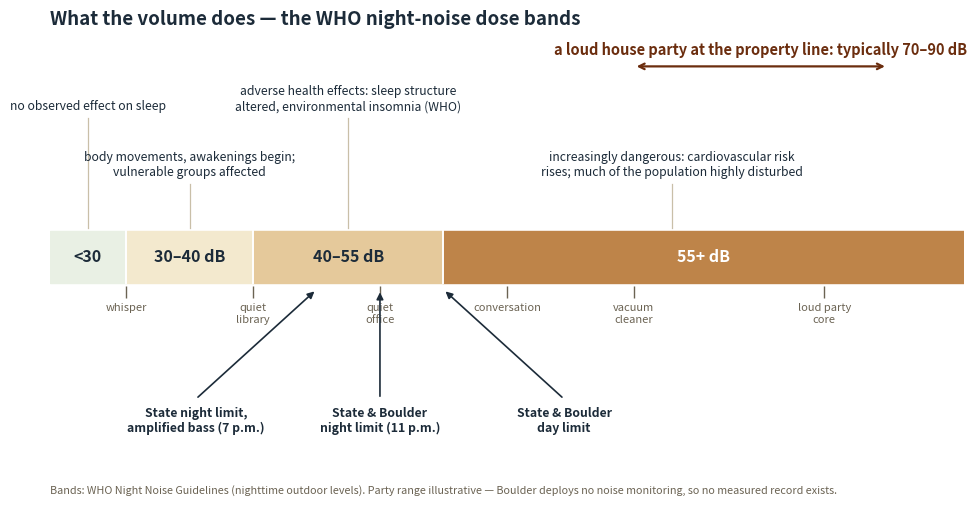

Source code (Python): (Note: this script raises an exception after producing the figure.)
# Published with the data package for 'Understanding Noise Pollution in Boulder'
# (The Quiet Enjoyment Project, September 2026). Run from the package root:
# inputs are read from ./data, outputs written to ./data and ./figures.
# Health impacts by volume: WHO Night Noise Guidelines dose bands + legal limits
# + the party range. v2 layout: headers inside bands, staggered annotations.
import matplotlib
matplotlib.use("Agg")
import matplotlib.pyplot as plt
from matplotlib.patches import Rectangle

ASSETS = "./figures"
INK = "#1C2B39"; MUTE = "#6B6353"; DARKBROWN = "#6b2d0e"

fig, ax = plt.subplots(figsize=(10.2, 5.2), dpi=200)
ax.set_xlim(24, 96); ax.set_ylim(-4.6, 4.2); ax.axis("off")

# ---- the dose bar (y in data coords: -0.5 .. 0.5) ----
BANDS = [
    (24, 30, "#E9F0E4", "<30", INK),
    (30, 40, "#F3E9CE", "30–40 dB", INK),
    (40, 55, "#E5C99B", "40–55 dB", INK),
    (55, 96, "#BE8449", "55+ dB", "white"),
]
for a, b, col, lab, tc in BANDS:
    ax.add_patch(Rectangle((a, -0.5), b - a, 1.0, color=col, zorder=1))
    ax.text((a + b)/2, 0, lab, ha="center", va="center", fontsize=11.5,
            fontweight="bold", color=tc, zorder=3)
for x in (30, 40, 55):
    ax.plot([x, x], [-0.5, 0.5], color="white", lw=1.4, zorder=2)

# ---- effect descriptions, two staggered rows with leader lines ----
EFF = [
    (27,   2.55, "no observed effect on sleep"),
    (35,   1.30, "body movements, awakenings begin;\nvulnerable groups affected"),
    (47.5, 2.55, "adverse health effects: sleep structure\naltered, environmental insomnia (WHO)"),
    (73,   1.30, "increasingly dangerous: cardiovascular risk\nrises; much of the population highly disturbed"),
]
for x, y, txt in EFF:
    ax.text(x, y + 0.18, txt, ha="center", va="bottom", fontsize=8.8, color=INK)
    ax.plot([x, x], [0.55, y + 0.08], color="#C9BFA8", lw=0.9, zorder=0)

# ---- reference sounds below ----
REFS = [(30, "whisper"), (40, "quiet\nlibrary"), (50, "quiet\noffice"),
        (60, "conversation"), (70, "vacuum\ncleaner"), (85, "loud party\ncore")]
for x, lab in REFS:
    ax.plot(x, -0.66, marker="|", ms=8, color=MUTE)
    ax.text(x, -0.88, lab, ha="center", va="top", fontsize=8, color=MUTE)

# ---- legal limits, fanned labels ----
LEGAL = [(45, 35.5, "State night limit,\namplified bass (7 p.m.)"),
         (50, 50.0, "State & Boulder\nnight limit (11 p.m.)"),
         (55, 64.5, "State & Boulder\nday limit")]
for x, lx, lab in LEGAL:
    ax.annotate("", xy=(x, -0.62), xytext=(lx, -2.7),
                arrowprops=dict(arrowstyle="-|>", color=INK, lw=1.2,
                                connectionstyle="arc3,rad=0"))
    ax.text(lx, -2.85, lab, ha="center", va="top", fontsize=8.8,
            color=INK, fontweight="bold")

# ---- the party range ----
ax.annotate("", xy=(70, 3.62), xytext=(90, 3.62),
            arrowprops=dict(arrowstyle="<->", color=DARKBROWN, lw=1.6))
ax.text(80, 3.78, "a loud house party at the property line: typically 70–90 dB",
        ha="center", va="bottom", fontsize=10.5, color=DARKBROWN,
        fontweight="bold", style="italic")

ax.set_title("What the volume does — the WHO night-noise dose bands",
             fontsize=13.5, color=INK, fontweight="bold", loc="left", pad=8)
ax.text(24, -4.5, "Bands: WHO Night Noise Guidelines (nighttime outdoor levels). Party range illustrative — Boulder deploys no noise monitoring, so no measured record exists.",
        fontsize=7.8, color=MUTE, style="italic")
plt.tight_layout()
plt.savefig(f"{ASSETS}/chart_volume_health.png", facecolor="white")
print("volume-health chart v2 saved")
